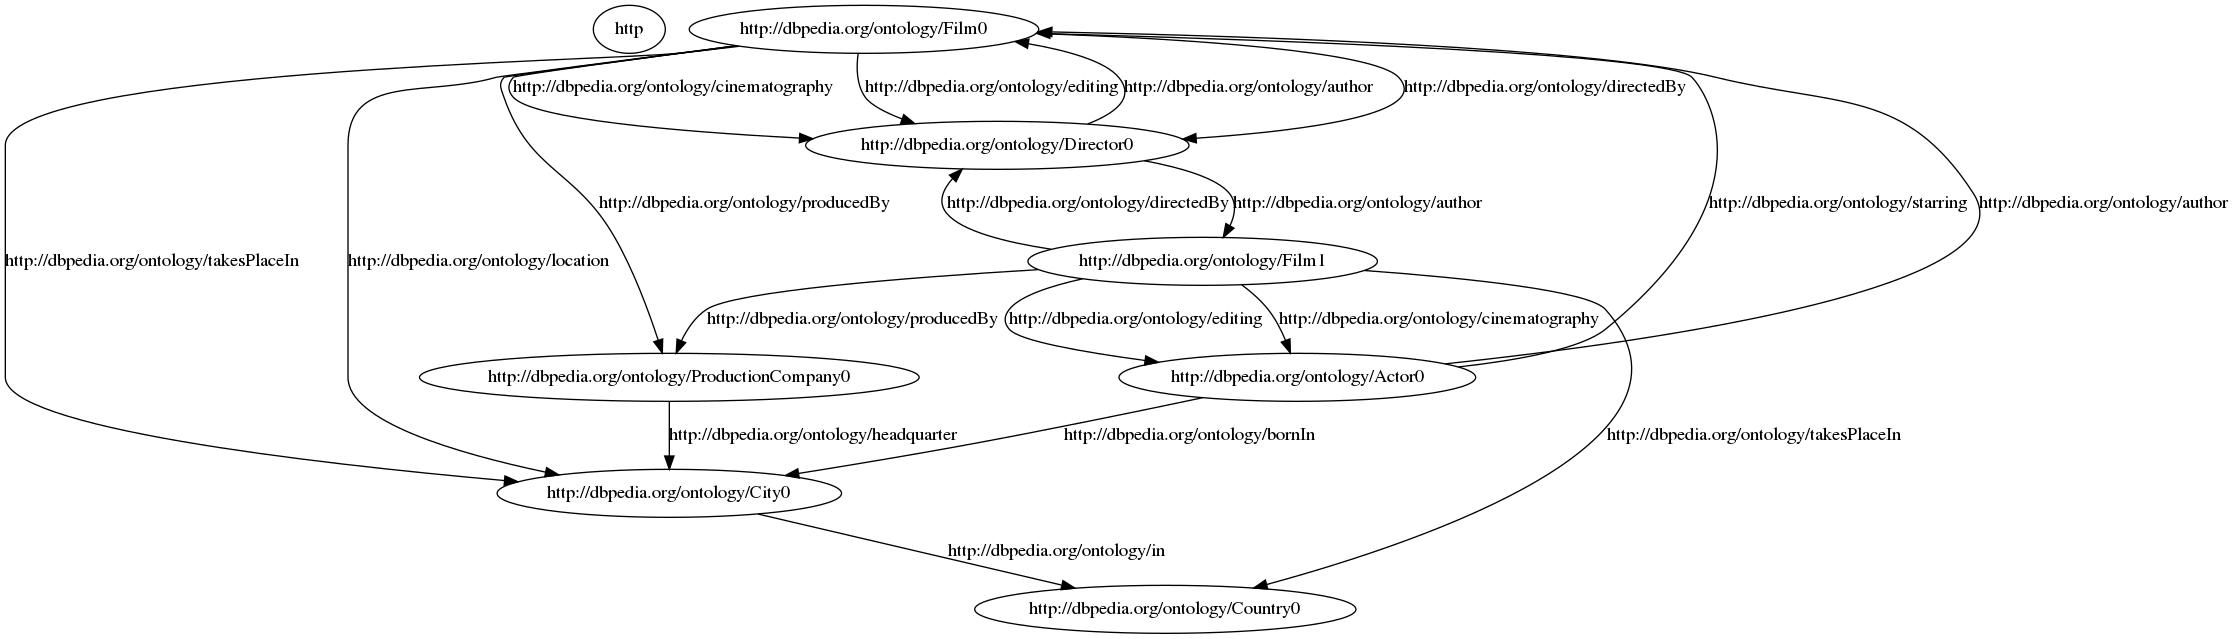

The table this chart was drawn from, first rows:
column_name, class, property, identifier, occurrence
title, Film, title, yes, 0
title, Film, title, yes, 1
title, Film, title, yes, 2
title, Film, title, yes, 3
location, City, cityName, yes, 0
location2, City, cityName, yes, 1
